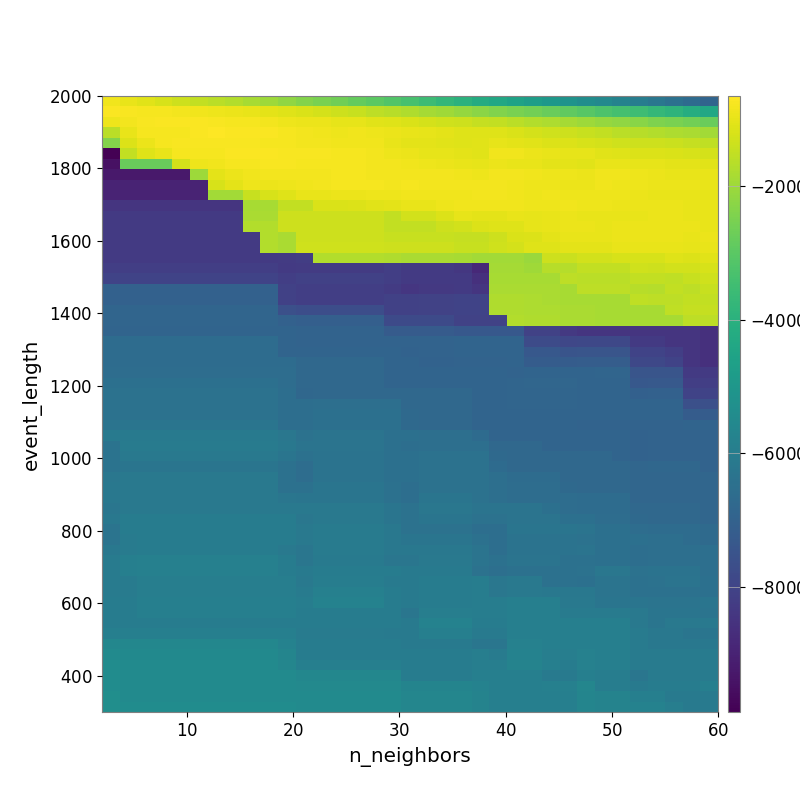

Data behind this chart, as committed beside it:
-8.437213074331772305e+02, -9.614213131924489062e+02, -1.051035039851260763e+03, -1.204153782155339741e+03, -1.355761981537027168e+03, -1.505299309296793808e+03, -1.612544277585871441e+03, -1.709285946479869608e+03, -1.843572907186433213e+03, -2.007110540399277170e+03, -2.199480400629038741e+03, -2.363507459419723091e+03, -2.514050954562986135e+03, -2.666286997951892317e+03, -2.816744237743061603e+03, -2.993395441669214961e+03, -3.146816151120474387e+03, -3.341406511805589162e+03, -3.534257810903276095e+03, -3.765764201108065208e+03, -3.965150104604814715e+03, -4.186171803936850665e+03, -4.363185974778122727e+03, -4.544254787858759300e+03
-7.015910723737910075e+02, -7.571972720672951027e+02, -7.851485090542547596e+02, -7.740573722967880030e+02, -8.201425907495242882e+02, -8.544418393635704660e+02, -8.937062901809202913e+02, -9.193162354377814154e+02, -9.589354689267120193e+02, -1.020496440065366983e+03, -1.105159101961433407e+03, -1.162893366630268702e+03, -1.249825491472437079e+03, -1.344037784733815442e+03, -1.417510078729499355e+03, -1.562962211351529049e+03, -1.655189497803094810e+03, -1.749115029546614096e+03, -1.878936820464443826e+03, -1.980451903647988956e+03, -2.111240802827993321e+03, -2.254965076874476836e+03, -2.391483810474346228e+03, -2.508915924131189968e+03
-8.889891583527348757e+02, -7.950809423274465644e+02, -7.414495759537210233e+02, -7.186719082723495831e+02, -6.871365077431792088e+02, -6.909888599472624264e+02, -7.256150627518896954e+02, -7.616203219506348887e+02, -7.652970910982909345e+02, -8.032568059172389212e+02, -8.851841162059125736e+02, -9.105297642079018487e+02, -9.377310447541816529e+02, -9.844357693718858400e+02, -1.002331645453592046e+03, -1.078050397945103214e+03, -1.114616590482517722e+03, -1.155485164016080262e+03, -1.250591418017251726e+03, -1.302454293734472230e+03, -1.368336515611423692e+03, -1.443762197883288536e+03, -1.508492323772380587e+03, -1.615574687325191462e+03
-1.601234225631675145e+03, -9.507876869324559266e+02, -7.838611655112362087e+02, -7.599130678768214011e+02, -7.593718223930438853e+02, -7.037530671439670868e+02, -6.501660002976854003e+02, -6.873607137720464380e+02, -6.889541239995048727e+02, -7.114364938343373979e+02, -7.896312507598634056e+02, -8.193821156815390623e+02, -8.530596391514844754e+02, -8.923089337380721418e+02, -8.521656995479717125e+02, -8.953090237924877783e+02, -9.289836781463844773e+02, -9.546522037008234065e+02, -9.897980249181769068e+02, -1.034722902037742642e+03, -1.084978240053472064e+03, -1.102147953583104481e+03, -1.109282914077102532e+03, -1.158272917687206927e+03
-2.349485585973282468e+03, -1.124269980981466688e+03, -9.267858835403086459e+02, -7.810737233666715156e+02, -7.505101955661120883e+02, -7.403090494888224384e+02, -7.579499764872596188e+02, -7.375056622956386718e+02, -7.465847128852032029e+02, -7.597257045011455148e+02, -7.943241255560551508e+02, -8.045077649032838281e+02, -8.218768843138842612e+02, -8.495880488232972994e+02, -8.376933586363295490e+02, -8.601517733421005687e+02, -9.635701436762512913e+02, -1.018433719332312535e+03, -1.028489403651916291e+03, -1.050948512583366664e+03, -1.083774644416517958e+03, -1.061852587968911848e+03, -9.764504071122385085e+02, -1.013148968236790552e+03
-9.878971905543108733e+03, -1.507500131361498006e+03, -1.086925055520374372e+03, -9.741246787799271942e+02, -7.704049231047296189e+02, -7.615042854990665546e+02, -7.623095071191411307e+02, -7.039946322910871004e+02, -7.024559131778361234e+02, -6.990836299202819646e+02, -7.387732710119178137e+02, -7.399742389843711408e+02, -7.455891969015672203e+02, -7.600506201763291756e+02, -7.759060333421114137e+02, -8.118437217930598990e+02, -8.723181303577719063e+02, -9.161189896647736077e+02, -9.817345935032333273e+02, -1.010039401760634632e+03, -1.022348550402103911e+03, -1.061713802469584380e+03, -8.416737511623219916e+02, -8.651360816071214686e+02
-9.466666160731640048e+03, -2.753740155880506791e+03, -2.753740155880506791e+03, -2.753740155880506791e+03, -1.227248407943896154e+03, -8.897416189543996552e+02, -8.567069274202269753e+02, -7.887755215693360924e+02, -7.617302364316420835e+02, -7.223073706564703116e+02, -7.582427286018407813e+02, -7.707833407416959517e+02, -7.772365239596675792e+02, -7.723783433857744285e+02, -7.803607380210701194e+02, -8.042276725998185611e+02, -8.140219364993489535e+02, -8.435099866502196164e+02, -8.787991995440683013e+02, -9.224237927427717523e+02, -9.437088402652345849e+02, -9.749992434048733685e+02, -9.100575836081227408e+02, -9.388526569957174388e+02
-9.244148545356778413e+03, -9.244148545356778413e+03, -9.244148545356778413e+03, -9.244148545356778413e+03, -9.244148545356778413e+03, -2.005280594850707757e+03, -1.016015504482806932e+03, -9.194318670218193574e+02, -8.414096046451364828e+02, -8.176568139052276365e+02, -8.147183314325387755e+02, -8.248164936312209647e+02, -8.248164936312209647e+02, -7.867902596917019764e+02, -7.879143099329729694e+02, -8.001971517593304952e+02, -8.102849854791909365e+02, -7.961384467955314221e+02, -8.014763457297354989e+02, -8.120525555200235885e+02, -8.506497126061208292e+02, -8.728933987178327243e+02, -8.012076334617762541e+02, -8.245948510586543989e+02
-8.961136676529125907e+03, -8.961136676529125907e+03, -8.961136676529125907e+03, -8.961136676529125907e+03, -8.961136676529125907e+03, -8.961136676529125907e+03, -1.207072972107899659e+03, -1.024834246295651610e+03, -8.913533734405067435e+02, -9.052340284111127175e+02, -8.882696300584362916e+02, -8.559157656614189591e+02, -8.206732390830757140e+02, -7.802651729393151072e+02, -7.776223421473132476e+02, -7.848595501025915837e+02, -7.997246618301394392e+02, -7.794565335199418996e+02, -8.013614255058478193e+02, -7.968498247329255264e+02, -8.127167482615893732e+02, -8.122042892541165884e+02, -8.135358459933731865e+02, -8.483551789260593523e+02
-8.961136676529125907e+03, -8.961136676529125907e+03, -8.961136676529125907e+03, -8.961136676529125907e+03, -8.961136676529125907e+03, -8.961136676529125907e+03, -1.940610199591792934e+03, -1.940610199591792934e+03, -1.440144618521114353e+03, -1.199852815397648556e+03, -1.095585523357959119e+03, -9.514974083232551720e+02, -9.514974083232551720e+02, -9.287117414846800330e+02, -9.115660998741541334e+02, -8.949715671301793236e+02, -8.949715671301793236e+02, -8.365543282581475069e+02, -8.359119839788050967e+02, -8.359119839788050967e+02, -8.386187485218378015e+02, -8.171698231382143831e+02, -8.175910541294574614e+02, -8.461714571407333096e+02
-8.453741665928944713e+03, -8.453741665928944713e+03, -8.453741665928944713e+03, -8.453741665928944713e+03, -8.453741665928944713e+03, -8.453741665928944713e+03, -8.453741665928944713e+03, -8.453741665928944713e+03, -1.867849618081293784e+03, -1.867849618081293784e+03, -1.509579107231048056e+03, -1.509579107231048056e+03, -1.184549975872467030e+03, -1.184549975872467030e+03, -1.122255966059706907e+03, -1.069479441391742967e+03, -1.019470614196860197e+03, -9.738734772835581452e+02, -9.505596901720144842e+02, -8.716321100726345321e+02, -8.639491429117247208e+02, -8.456880545416406676e+02, -8.410375691137491003e+02, -8.495262697349156724e+02
-8.317650090753944824e+03, -8.317650090753944824e+03, -8.317650090753944824e+03, -8.317650090753944824e+03, -8.317650090753944824e+03, -8.317650090753944824e+03, -8.317650090753944824e+03, -8.317650090753944824e+03, -1.835870435685861594e+03, -1.835870435685861594e+03, -1.368636225507984591e+03, -1.368636225507984591e+03, -1.368636225507984591e+03, -1.368636225507984591e+03, -1.368636225507984591e+03, -1.368636225507984591e+03, -1.486253096475777738e+03, -1.288993873773591304e+03, -1.288993873773591304e+03, -1.142172723977476153e+03, -1.008600796275277389e+03, -1.023003535671639838e+03, -1.023003535671639838e+03, -9.649086484605390979e+02
-8.315016445354147436e+03, -8.315016445354147436e+03, -8.315016445354147436e+03, -8.315016445354147436e+03, -8.315016445354147436e+03, -8.315016445354147436e+03, -8.315016445354147436e+03, -8.315016445354147436e+03, -1.712672484468055472e+03, -1.712672484468055472e+03, -1.346990091156868402e+03, -1.368636225507984591e+03, -1.368636225507984591e+03, -1.368636225507984591e+03, -1.368636225507984591e+03, -1.368636225507984591e+03, -1.486253096475777738e+03, -1.509579107231048056e+03, -1.509579107231048056e+03, -1.357631965915805495e+03, -1.279200288799197324e+03, -1.144472102783659693e+03, -1.114606547067097836e+03, -1.114606547067097836e+03
-8.315016445354147436e+03, -8.315016445354147436e+03, -8.315016445354147436e+03, -8.315016445354147436e+03, -8.315016445354147436e+03, -8.315016445354147436e+03, -8.315016445354147436e+03, -8.315016445354147436e+03, -8.315016445354147436e+03, -1.712672484468055472e+03, -1.838084167336145129e+03, -1.345444594377268686e+03, -1.345444594377268686e+03, -1.345444594377268686e+03, -1.345444594377268686e+03, -1.345444594377268686e+03, -1.415301379838750108e+03, -1.438266623265559474e+03, -1.438266623265559474e+03, -1.438266623265559474e+03, -1.462005737634023717e+03, -1.462005737634023717e+03, -1.344642654618111919e+03, -1.172600597023008277e+03
-8.315016445354147436e+03, -8.315016445354147436e+03, -8.315016445354147436e+03, -8.315016445354147436e+03, -8.315016445354147436e+03, -8.315016445354147436e+03, -8.315016445354147436e+03, -8.315016445354147436e+03, -8.315016445354147436e+03, -1.712672484468055472e+03, -1.806261933014846136e+03, -1.322716394815084641e+03, -1.322716394815084641e+03, -1.322716394815084641e+03, -1.322716394815084641e+03, -1.322716394815084641e+03, -1.345610376985056291e+03, -1.368468155961654702e+03, -1.368468155961654702e+03, -1.368468155961654702e+03, -1.415345357956631005e+03, -1.438925315401199896e+03, -1.324107235546074662e+03, -1.227332819260898304e+03
-8.315016445354147436e+03, -8.315016445354147436e+03, -8.315016445354147436e+03, -8.315016445354147436e+03, -8.315016445354147436e+03, -8.315016445354147436e+03, -8.315016445354147436e+03, -8.315016445354147436e+03, -8.315016445354147436e+03, -8.315016445354147436e+03, -8.263360181901887699e+03, -8.215915740502257904e+03, -1.718033617307029090e+03, -1.718033617307029090e+03, -1.718033617307029090e+03, -1.718033617307029090e+03, -1.748229036268963227e+03, -1.810204749922329029e+03, -1.810204749922329029e+03, -1.810204749922329029e+03, -1.873140689581205152e+03, -1.937119820465522025e+03, -1.937119820465522025e+03, -1.937119820465522025e+03
-8.159879977920933015e+03, -8.159879977920933015e+03, -8.159879977920933015e+03, -8.159879977920933015e+03, -8.159879977920933015e+03, -8.159879977920933015e+03, -8.159879977920933015e+03, -8.159879977920933015e+03, -8.159879977920933015e+03, -8.159879977920933015e+03, -8.315016445354147436e+03, -8.264235344209213508e+03, -8.264235344209213508e+03, -8.264235344209213508e+03, -8.264235344209213508e+03, -8.264235344209213508e+03, -8.175158549829000549e+03, -8.310870810300881203e+03, -8.310870810300881203e+03, -8.310870810300881203e+03, -8.389861933875023169e+03, -8.823686875209245045e+03, -1.905277085638385870e+03, -1.905277085638385870e+03
-8.006269193391608496e+03, -8.006269193391608496e+03, -8.006269193391608496e+03, -8.006269193391608496e+03, -8.006269193391608496e+03, -8.006269193391608496e+03, -8.006269193391608496e+03, -8.006269193391608496e+03, -8.006269193391608496e+03, -8.006269193391608496e+03, -8.159879977920933015e+03, -8.111783722079194376e+03, -8.111783722079194376e+03, -8.111783722079194376e+03, -8.111783722079194376e+03, -8.111783722079194376e+03, -8.175158549829000549e+03, -8.310870810300881203e+03, -8.310870810300881203e+03, -8.310870810300881203e+03, -8.310870810300881203e+03, -8.596900884708918966e+03, -1.841859627839277891e+03, -1.841859627839277891e+03
-7.028330712551445686e+03, -7.028330712551445686e+03, -7.028330712551445686e+03, -7.028330712551445686e+03, -7.028330712551445686e+03, -7.028330712551445686e+03, -7.028330712551445686e+03, -7.028330712551445686e+03, -7.028330712551445686e+03, -7.028330712551445686e+03, -8.091515120723312975e+03, -8.159879977920933015e+03, -8.159879977920933015e+03, -8.159879977920933015e+03, -8.159879977920933015e+03, -8.159879977920933015e+03, -8.263360181901887699e+03, -8.402982942870305124e+03, -8.354729285414623519e+03, -8.354729285414623519e+03, -8.310870810300881203e+03, -8.453741665928944713e+03, -1.810539731423835292e+03, -1.810539731423835292e+03
-7.028330712551445686e+03, -7.028330712551445686e+03, -7.028330712551445686e+03, -7.028330712551445686e+03, -7.028330712551445686e+03, -7.028330712551445686e+03, -7.028330712551445686e+03, -7.028330712551445686e+03, -7.028330712551445686e+03, -7.028330712551445686e+03, -8.091515120723312975e+03, -8.159879977920933015e+03, -8.159879977920933015e+03, -8.159879977920933015e+03, -8.159879977920933015e+03, -8.159879977920933015e+03, -8.111286679933396044e+03, -8.111286679933396044e+03, -8.066336610794201988e+03, -8.066336610794201988e+03, -8.028289097962778214e+03, -8.028289097962778214e+03, -1.747923868577276608e+03, -1.747923868577276608e+03
-6.880543026059870499e+03, -6.880543026059870499e+03, -6.880543026059870499e+03, -6.880543026059870499e+03, -6.880543026059870499e+03, -6.880543026059870499e+03, -6.880543026059870499e+03, -6.880543026059870499e+03, -6.880543026059870499e+03, -6.880543026059870499e+03, -7.629312304423603564e+03, -7.699579194438774721e+03, -7.699579194438774721e+03, -7.699579194438774721e+03, -7.699579194438774721e+03, -7.699579194438774721e+03, -8.111286679933396044e+03, -8.111286679933396044e+03, -8.066336610794201988e+03, -8.066336610794201988e+03, -8.028289097962778214e+03, -8.028289097962778214e+03, -1.747923868577276608e+03, -1.747923868577276608e+03
-6.873605720306747571e+03, -6.873605720306747571e+03, -6.873605720306747571e+03, -6.873605720306747571e+03, -6.873605720306747571e+03, -6.873605720306747571e+03, -6.873605720306747571e+03, -6.873605720306747571e+03, -6.873605720306747571e+03, -6.873605720306747571e+03, -7.027931732846099294e+03, -7.100771543171214034e+03, -7.100771543171214034e+03, -7.100771543171214034e+03, -7.100771543171214034e+03, -7.100771543171214034e+03, -7.809435880955666107e+03, -7.809435880955666107e+03, -7.809435880955666107e+03, -7.809435880955666107e+03, -8.070552030900573300e+03, -8.070552030900573300e+03, -8.070552030900573300e+03, -1.717270473454053217e+03
-6.897873175922381051e+03, -6.897873175922381051e+03, -6.897873175922381051e+03, -6.897873175922381051e+03, -6.897873175922381051e+03, -6.897873175922381051e+03, -6.897873175922381051e+03, -6.897873175922381051e+03, -6.897873175922381051e+03, -6.897873175922381051e+03, -6.904357175943407128e+03, -6.954107206955471156e+03, -6.954107206955471156e+03, -6.954107206955471156e+03, -6.954107206955471156e+03, -6.954107206955471156e+03, -7.217009709685827147e+03, -7.217009709685827147e+03, -7.217009709685827147e+03, -7.217009709685827147e+03, -7.335199358156055496e+03, -7.335199358156055496e+03, -7.335199358156055496e+03, -7.335199358156055496e+03
-6.620415982466863170e+03, -6.620415982466863170e+03, -6.620415982466863170e+03, -6.620415982466863170e+03, -6.620415982466863170e+03, -6.620415982466863170e+03, -6.620415982466863170e+03, -6.620415982466863170e+03, -6.620415982466863170e+03, -6.620415982466863170e+03, -6.904357175943407128e+03, -6.954107206955471156e+03, -6.954107206955471156e+03, -6.954107206955471156e+03, -6.954107206955471156e+03, -6.954107206955471156e+03, -6.926721498097163931e+03, -6.926721498097163931e+03, -6.926721498097163931e+03, -6.926721498097163931e+03, -6.906041998471693660e+03, -6.906041998471693660e+03, -6.906041998471693660e+03, -6.906041998471693660e+03
-6.620415982466863170e+03, -6.620415982466863170e+03, -6.620415982466863170e+03, -6.620415982466863170e+03, -6.620415982466863170e+03, -6.620415982466863170e+03, -6.620415982466863170e+03, -6.620415982466863170e+03, -6.620415982466863170e+03, -6.620415982466863170e+03, -6.904357175943407128e+03, -6.904357175943407128e+03, -6.904357175943407128e+03, -6.904357175943407128e+03, -6.904357175943407128e+03, -6.904357175943407128e+03, -6.904357175943407128e+03, -6.973202727999267154e+03, -6.954107206955471156e+03, -6.954107206955471156e+03, -6.906041998471693660e+03, -6.906041998471693660e+03, -6.906041998471693660e+03, -6.906041998471693660e+03
-6.613529088900590068e+03, -6.620415982466863170e+03, -6.620415982466863170e+03, -6.620415982466863170e+03, -6.620415982466863170e+03, -6.620415982466863170e+03, -6.620415982466863170e+03, -6.620415982466863170e+03, -6.620415982466863170e+03, -6.620415982466863170e+03, -6.620415982466863170e+03, -6.747964883341194763e+03, -6.747964883341194763e+03, -6.747964883341194763e+03, -6.747964883341194763e+03, -6.747964883341194763e+03, -6.904357175943407128e+03, -6.904357175943407128e+03, -6.973202727999267154e+03, -6.973202727999267154e+03, -6.939908845934526653e+03, -6.939908845934526653e+03, -6.939908845934526653e+03, -6.922500583490267672e+03
-6.590696915477664334e+03, -6.591997765784561125e+03, -6.591997765784561125e+03, -6.591997765784561125e+03, -6.591997765784561125e+03, -6.591997765784561125e+03, -6.591997765784561125e+03, -6.591997765784561125e+03, -6.591997765784561125e+03, -6.591997765784561125e+03, -6.591997765784561125e+03, -6.747964883341194763e+03, -6.747964883341194763e+03, -6.747964883341194763e+03, -6.747964883341194763e+03, -6.747964883341194763e+03, -6.897873175922381051e+03, -6.897873175922381051e+03, -6.897873175922381051e+03, -6.897873175922381051e+03, -6.897873175922381051e+03, -6.904357175943407128e+03, -6.904357175943407128e+03, -6.954107206955471156e+03
-6.476599480094103455e+03, -6.470549329284546729e+03, -6.470549329284546729e+03, -6.470549329284546729e+03, -6.470549329284546729e+03, -6.470549329284546729e+03, -6.470549329284546729e+03, -6.470549329284546729e+03, -6.470549329284546729e+03, -6.470549329284546729e+03, -6.591997765784561125e+03, -6.747964883341194763e+03, -6.747964883341194763e+03, -6.747964883341194763e+03, -6.747964883341194763e+03, -6.747964883341194763e+03, -6.897873175922381051e+03, -6.897873175922381051e+03, -6.897873175922381051e+03, -6.897873175922381051e+03, -6.897873175922381051e+03, -6.897873175922381051e+03, -6.897873175922381051e+03, -6.873605720306747571e+03
-6.403931269247212185e+03, -6.403100132957880305e+03, -6.403100132957880305e+03, -6.403100132957880305e+03, -6.403100132957880305e+03, -6.403100132957880305e+03, -6.403100132957880305e+03, -6.403100132957880305e+03, -6.403100132957880305e+03, -6.403100132957880305e+03, -6.529370763846704904e+03, -6.797123847600548288e+03, -6.747964883341194763e+03, -6.747964883341194763e+03, -6.747964883341194763e+03, -6.747964883341194763e+03, -6.747964883341194763e+03, -6.747964883341194763e+03, -6.747964883341194763e+03, -6.747964883341194763e+03, -6.747964883341194763e+03, -6.897873175922381051e+03, -6.897873175922381051e+03, -6.873605720306747571e+03
-6.412608151212740268e+03, -6.410644416358377384e+03, -6.410644416358377384e+03, -6.410644416358377384e+03, -6.410644416358377384e+03, -6.410644416358377384e+03, -6.410644416358377384e+03, -6.410644416358377384e+03, -6.410644416358377384e+03, -6.410644416358377384e+03, -6.540379943758776790e+03, -6.545885552531209214e+03, -6.495616008136007622e+03, -6.495616008136007622e+03, -6.495616008136007622e+03, -6.495616008136007622e+03, -6.495616008136007622e+03, -6.747964883341194763e+03, -6.747964883341194763e+03, -6.747964883341194763e+03, -6.747964883341194763e+03, -6.897873175922381051e+03, -6.897873175922381051e+03, -6.873605720306747571e+03
-6.412608151212740268e+03, -6.410644416358377384e+03, -6.410644416358377384e+03, -6.410644416358377384e+03, -6.410644416358377384e+03, -6.410644416358377384e+03, -6.410644416358377384e+03, -6.410644416358377384e+03, -6.410644416358377384e+03, -6.410644416358377384e+03, -6.540379943758776790e+03, -6.529370763846704904e+03, -6.468172872678641397e+03, -6.468172872678641397e+03, -6.468172872678641397e+03, -6.468172872678641397e+03, -6.468172872678641397e+03, -6.718734957337187552e+03, -6.747964883341194763e+03, -6.747964883341194763e+03, -6.747964883341194763e+03, -6.897873175922381051e+03, -6.897873175922381051e+03, -6.897873175922381051e+03
-6.317029241296728287e+03, -6.300391705294992789e+03, -6.300391705294992789e+03, -6.300391705294992789e+03, -6.300391705294992789e+03, -6.300391705294992789e+03, -6.300391705294992789e+03, -6.300391705294992789e+03, -6.300391705294992789e+03, -6.300391705294992789e+03, -6.540379943758776790e+03, -6.529370763846704904e+03, -6.468172872678641397e+03, -6.468172872678641397e+03, -6.468172872678641397e+03, -6.468172872678641397e+03, -6.468172872678641397e+03, -6.718734957337187552e+03, -6.747964883341194763e+03, -6.747964883341194763e+03, -6.747964883341194763e+03, -6.897873175922381051e+03, -6.897873175922381051e+03, -6.897873175922381051e+03
-6.109023695726601545e+03, -6.115743153896488366e+03, -6.115743153896488366e+03, -6.115743153896488366e+03, -6.115743153896488366e+03, -6.115743153896488366e+03, -6.115743153896488366e+03, -6.115743153896488366e+03, -6.115743153896488366e+03, -6.115743153896488366e+03, -6.229667896305769318e+03, -6.403100132957880305e+03, -6.346051804834798531e+03, -6.346051804834798531e+03, -6.346051804834798531e+03, -6.346051804834798531e+03, -6.468172872678641397e+03, -6.468172872678641397e+03, -6.495616008136007622e+03, -6.495616008136007622e+03, -6.495616008136007622e+03, -6.644766795859733975e+03, -6.897873175922381051e+03, -6.897873175922381051e+03
-6.347242845828852296e+03, -6.039564382090862637e+03, -6.039564382090862637e+03, -6.039564382090862637e+03, -6.039564382090862637e+03, -6.039564382090862637e+03, -6.039564382090862637e+03, -6.039564382090862637e+03, -6.039564382090862637e+03, -6.039564382090862637e+03, -6.182889651166013209e+03, -6.339338301388792388e+03, -6.339338301388792388e+03, -6.339338301388792388e+03, -6.339338301388792388e+03, -6.339338301388792388e+03, -6.467716101837842871e+03, -6.529370763846704904e+03, -6.495616008136007622e+03, -6.495616008136007622e+03, -6.495616008136007622e+03, -6.495616008136007622e+03, -6.747964883341194763e+03, -6.747964883341194763e+03
-6.347242845828852296e+03, -6.144686040956637953e+03, -6.144686040956637953e+03, -6.144686040956637953e+03, -6.144686040956637953e+03, -6.144686040956637953e+03, -6.144686040956637953e+03, -6.144686040956637953e+03, -6.144686040956637953e+03, -6.144686040956637953e+03, -6.291053244278516104e+03, -6.446787811889310433e+03, -6.353435027654496480e+03, -6.353435027654496480e+03, -6.353435027654496480e+03, -6.353435027654496480e+03, -6.485498159418328214e+03, -6.485498159418328214e+03, -6.399205436205061233e+03, -6.399205436205061233e+03, -6.399205436205061233e+03, -6.399205436205061233e+03, -6.718734957337187552e+03, -6.747964883341194763e+03
-6.347242845828852296e+03, -6.295463697425951977e+03, -6.295463697425951977e+03, -6.295463697425951977e+03, -6.295463697425951977e+03, -6.295463697425951977e+03, -6.295463697425951977e+03, -6.295463697425951977e+03, -6.295463697425951977e+03, -6.295463697425951977e+03, -6.420031791146934665e+03, -6.578919428142201468e+03, -6.353435027654496480e+03, -6.353435027654496480e+03, -6.353435027654496480e+03, -6.353435027654496480e+03, -6.485498159418328214e+03, -6.485498159418328214e+03, -6.399205436205061233e+03, -6.399205436205061233e+03, -6.399205436205061233e+03, -6.399205436205061233e+03, -6.647464379288112468e+03, -6.747964883341194763e+03
-6.204858200970192229e+03, -6.148402001043767086e+03, -6.148402001043767086e+03, -6.148402001043767086e+03, -6.148402001043767086e+03, -6.148402001043767086e+03, -6.148402001043767086e+03, -6.148402001043767086e+03, -6.148402001043767086e+03, -6.148402001043767086e+03, -6.420031791146934665e+03, -6.578919428142201468e+03, -6.353435027654496480e+03, -6.353435027654496480e+03, -6.353435027654496480e+03, -6.353435027654496480e+03, -6.485498159418328214e+03, -6.485498159418328214e+03, -6.399205436205061233e+03, -6.399205436205061233e+03, -6.399205436205061233e+03, -6.399205436205061233e+03, -6.521820489747750798e+03, -6.620415982466863170e+03
-6.172009598394402019e+03, -6.156900301442131422e+03, -6.148402001043767086e+03, -6.148402001043767086e+03, -6.148402001043767086e+03, -6.148402001043767086e+03, -6.148402001043767086e+03, -6.148402001043767086e+03, -6.148402001043767086e+03, -6.148402001043767086e+03, -6.420031791146934665e+03, -6.444043860593495083e+03, -6.297928073240844242e+03, -6.297928073240844242e+03, -6.297928073240844242e+03, -6.297928073240844242e+03, -6.439507451230464540e+03, -6.558096602276812519e+03, -6.399205436205061233e+03, -6.399205436205061233e+03, -6.399205436205061233e+03, -6.399205436205061233e+03, -6.521820489747750798e+03, -6.591997765784561125e+03
-6.172009598394402019e+03, -6.156900301442131422e+03, -6.148402001043767086e+03, -6.148402001043767086e+03, -6.148402001043767086e+03, -6.148402001043767086e+03, -6.148402001043767086e+03, -6.148402001043767086e+03, -6.148402001043767086e+03, -6.148402001043767086e+03, -6.271493908723588902e+03, -6.294752200590084612e+03, -6.294752200590084612e+03, -6.294752200590084612e+03, -6.294752200590084612e+03, -6.294752200590084612e+03, -6.444043860593495083e+03, -6.559860003075225904e+03, -6.275224602111118656e+03, -6.275224602111118656e+03, -6.275224602111118656e+03, -6.399205436205061233e+03, -6.521820489747750798e+03, -6.591997765784561125e+03
-6.267052349945533024e+03, -6.156900301442131422e+03, -6.148402001043767086e+03, -6.148402001043767086e+03, -6.148402001043767086e+03, -6.148402001043767086e+03, -6.148402001043767086e+03, -6.148402001043767086e+03, -6.148402001043767086e+03, -6.148402001043767086e+03, -6.148402001043767086e+03, -6.148402001043767086e+03, -6.148402001043767086e+03, -6.148402001043767086e+03, -6.148402001043767086e+03, -6.148402001043767086e+03, -6.294752200590084612e+03, -6.411834175025852346e+03, -6.210236574395922617e+03, -6.210236574395922617e+03, -6.210236574395922617e+03, -6.339338301388792388e+03, -6.339338301388792388e+03, -6.346051804834798531e+03
-6.176501829766669289e+03, -6.018205337038832113e+03, -6.013318369892834198e+03, -6.013318369892834198e+03, -6.013318369892834198e+03, -6.013318369892834198e+03, -6.013318369892834198e+03, -6.013318369892834198e+03, -6.013318369892834198e+03, -6.013318369892834198e+03, -6.013318369892834198e+03, -6.234047387111302669e+03, -6.148402001043767086e+03, -6.148402001043767086e+03, -6.148402001043767086e+03, -6.148402001043767086e+03, -6.294752200590084612e+03, -6.411834175025852346e+03, -6.280145550667723001e+03, -6.280145550667723001e+03, -6.280145550667723001e+03, -6.414059550867324106e+03, -6.414059550867324106e+03, -6.346051804834798531e+03
-6.337793819555852679e+03, -6.018205337038832113e+03, -6.013318369892834198e+03, -6.013318369892834198e+03, -6.013318369892834198e+03, -6.013318369892834198e+03, -6.013318369892834198e+03, -6.013318369892834198e+03, -6.013318369892834198e+03, -6.013318369892834198e+03, -6.013318369892834198e+03, -6.129884640833554840e+03, -6.037936273015779989e+03, -6.037936273015779989e+03, -6.037936273015779989e+03, -6.037936273015779989e+03, -6.189755816062259328e+03, -6.411834175025852346e+03, -6.411834175025852346e+03, -6.411834175025852346e+03, -6.411834175025852346e+03, -6.559860003075225904e+03, -6.559860003075225904e+03, -6.275224602111118656e+03
-6.337793819555852679e+03, -6.026222945765320219e+03, -6.018205337038832113e+03, -6.018205337038832113e+03, -6.018205337038832113e+03, -6.018205337038832113e+03, -6.018205337038832113e+03, -6.018205337038832113e+03, -6.018205337038832113e+03, -6.018205337038832113e+03, -6.018205337038832113e+03, -6.129884640833554840e+03, -6.037936273015779989e+03, -6.037936273015779989e+03, -6.037936273015779989e+03, -6.037936273015779989e+03, -6.189755816062259328e+03, -6.304640500370845984e+03, -6.304640500370845984e+03, -6.304640500370845984e+03, -6.304640500370845984e+03, -6.454205098449529032e+03, -6.559860003075225904e+03, -6.353435027654496480e+03
-6.183354812468758610e+03, -6.049779291858939359e+03, -5.985665291628621162e+03, -5.985665291628621162e+03, -5.985665291628621162e+03, -5.985665291628621162e+03, -5.985665291628621162e+03, -5.985665291628621162e+03, -5.985665291628621162e+03, -5.985665291628621162e+03, -6.142930688520332296e+03, -6.256737531839457915e+03, -6.042591162411199548e+03, -6.042591162411199548e+03, -6.042591162411199548e+03, -6.042591162411199548e+03, -6.189755816062259328e+03, -6.189755816062259328e+03, -6.189755816062259328e+03, -6.189755816062259328e+03, -6.189755816062259328e+03, -6.340639350553133227e+03, -6.559860003075225904e+03, -6.353435027654496480e+03
-6.034519984369300801e+03, -5.909180326115063508e+03, -5.856078980737407619e+03, -5.856078980737407619e+03, -5.856078980737407619e+03, -5.856078980737407619e+03, -5.856078980737407619e+03, -5.856078980737407619e+03, -5.856078980737407619e+03, -5.856078980737407619e+03, -6.015274931491764619e+03, -6.256737531839457915e+03, -6.123036830363387708e+03, -6.123036830363387708e+03, -6.123036830363387708e+03, -6.123036830363387708e+03, -6.245216592038196723e+03, -6.245216592038196723e+03, -6.163203634031257934e+03, -6.163203634031257934e+03, -6.163203634031257934e+03, -6.340639350553133227e+03, -6.444043860593495083e+03, -6.331448373070433263e+03
-6.034519984369300801e+03, -5.909180326115063508e+03, -5.856078980737407619e+03, -5.856078980737407619e+03, -5.856078980737407619e+03, -5.856078980737407619e+03, -5.856078980737407619e+03, -5.856078980737407619e+03, -5.856078980737407619e+03, -5.856078980737407619e+03, -6.015274931491764619e+03, -6.126154217532245639e+03, -5.988053392824300317e+03, -5.988053392824300317e+03, -5.988053392824300317e+03, -5.988053392824300317e+03, -5.988053392824300317e+03, -6.123036830363387708e+03, -6.123036830363387708e+03, -6.123036830363387708e+03, -6.123036830363387708e+03, -6.401843877078234982e+03, -6.501812867051515241e+03, -6.420031791146934665e+03
-6.053628793740636866e+03, -6.040336471525355591e+03, -5.941398107414097467e+03, -5.941398107414097467e+03, -5.941398107414097467e+03, -5.941398107414097467e+03, -5.941398107414097467e+03, -5.941398107414097467e+03, -5.941398107414097467e+03, -5.941398107414097467e+03, -5.941398107414097467e+03, -6.143894992769113742e+03, -5.969375510616709107e+03, -5.969375510616709107e+03, -5.969375510616709107e+03, -5.969375510616709107e+03, -6.126154217532245639e+03, -6.126154217532245639e+03, -5.988053392824300317e+03, -5.988053392824300317e+03, -5.988053392824300317e+03, -5.984262211100641252e+03, -6.219110585812545651e+03, -6.148402001043767086e+03
-6.053628793740636866e+03, -6.040336471525355591e+03, -5.941398107414097467e+03, -5.941398107414097467e+03, -5.941398107414097467e+03, -5.941398107414097467e+03, -5.941398107414097467e+03, -5.941398107414097467e+03, -5.941398107414097467e+03, -5.941398107414097467e+03, -5.941398107414097467e+03, -6.042005391512309870e+03, -5.856078980737407619e+03, -5.856078980737407619e+03, -5.856078980737407619e+03, -5.856078980737407619e+03, -6.015274931491764619e+03, -6.126154217532245639e+03, -5.988053392824300317e+03, -5.988053392824300317e+03, -5.988053392824300317e+03, -5.984262211100641252e+03, -6.219110585812545651e+03, -6.148402001043767086e+03
-6.020530429814707531e+03, -6.011519773208879087e+03, -5.910259479764687967e+03, -5.910259479764687967e+03, -5.910259479764687967e+03, -5.910259479764687967e+03, -5.910259479764687967e+03, -5.910259479764687967e+03, -5.910259479764687967e+03, -5.910259479764687967e+03, -5.910259479764687967e+03, -5.974347094148677570e+03, -5.788077649994921558e+03, -5.788077649994921558e+03, -5.788077649994921558e+03, -5.788077649994921558e+03, -6.015274931491764619e+03, -6.126154217532245639e+03, -5.988053392824300317e+03, -5.988053392824300317e+03, -5.988053392824300317e+03, -5.984262211100641252e+03, -5.984262211100641252e+03, -5.904699830591077443e+03
-6.020530429814707531e+03, -6.011519773208879087e+03, -5.910259479764687967e+03, -5.910259479764687967e+03, -5.910259479764687967e+03, -5.910259479764687967e+03, -5.910259479764687967e+03, -5.910259479764687967e+03, -5.910259479764687967e+03, -5.910259479764687967e+03, -5.910259479764687967e+03, -6.012108434978661535e+03, -6.012108434978661535e+03, -6.012108434978661535e+03, -6.012108434978661535e+03, -6.012108434978661535e+03, -6.012108434978661535e+03, -6.244572234897051203e+03, -5.922416057210360123e+03, -5.922416057210360123e+03, -5.922416057210360123e+03, -5.984262211100641252e+03, -5.984262211100641252e+03, -5.904699830591077443e+03
-6.020530429814707531e+03, -6.011519773208879087e+03, -6.011519773208879087e+03, -6.011519773208879087e+03, -6.011519773208879087e+03, -6.011519773208879087e+03, -6.011519773208879087e+03, -6.011519773208879087e+03, -6.011519773208879087e+03, -6.011519773208879087e+03, -6.011519773208879087e+03, -6.012108434978661535e+03, -6.012108434978661535e+03, -6.012108434978661535e+03, -6.012108434978661535e+03, -6.012108434978661535e+03, -6.012108434978661535e+03, -6.080327074503124095e+03, -5.775635721391645347e+03, -5.775635721391645347e+03, -5.775635721391645347e+03, -5.988053392824300317e+03, -5.988053392824300317e+03, -5.904934341726635466e+03
-5.891477604418822011e+03, -5.899799553489482605e+03, -5.899799553489482605e+03, -5.899799553489482605e+03, -5.899799553489482605e+03, -5.899799553489482605e+03, -5.899799553489482605e+03, -5.899799553489482605e+03, -5.899799553489482605e+03, -5.899799553489482605e+03, -5.899799553489482605e+03, -6.040336471525355591e+03, -6.040336471525355591e+03, -6.040336471525355591e+03, -6.040336471525355591e+03, -6.040336471525355591e+03, -6.091225818756503941e+03, -6.080327074503124095e+03, -5.905241068929103676e+03, -5.905241068929103676e+03, -5.905241068929103676e+03, -6.126154217532245639e+03, -6.126154217532245639e+03, -5.904934341726635466e+03
-5.592655259245414527e+03, -5.603972523826757424e+03, -5.603972523826757424e+03, -5.603972523826757424e+03, -5.603972523826757424e+03, -5.603972523826757424e+03, -5.603972523826757424e+03, -5.603972523826757424e+03, -5.603972523826757424e+03, -5.603972523826757424e+03, -5.787881865750069665e+03, -6.011519773208879087e+03, -6.011519773208879087e+03, -6.011519773208879087e+03, -6.011519773208879087e+03, -6.011519773208879087e+03, -6.011519773208879087e+03, -6.122574640099397584e+03, -6.122574640099397584e+03, -6.122574640099397584e+03, -6.122574640099397584e+03, -6.244572234897051203e+03, -6.244572234897051203e+03, -5.840691999608472543e+03
-5.456685856491973027e+03, -5.487573788095153759e+03, -5.487573788095153759e+03, -5.487573788095153759e+03, -5.487573788095153759e+03, -5.487573788095153759e+03, -5.487573788095153759e+03, -5.487573788095153759e+03, -5.487573788095153759e+03, -5.487573788095153759e+03, -5.675937115733495375e+03, -6.011519773208879087e+03, -6.011519773208879087e+03, -6.011519773208879087e+03, -6.011519773208879087e+03, -6.011519773208879087e+03, -6.011519773208879087e+03, -6.011519773208879087e+03, -6.011519773208879087e+03, -6.011519773208879087e+03, -6.011519773208879087e+03, -5.946846694572483102e+03, -6.044942517868194955e+03, -5.791548830458303200e+03
-5.405604507883959741e+03, -5.445774014990164687e+03, -5.445774014990164687e+03, -5.445774014990164687e+03, -5.445774014990164687e+03, -5.445774014990164687e+03, -5.445774014990164687e+03, -5.445774014990164687e+03, -5.445774014990164687e+03, -5.445774014990164687e+03, -5.641364735810640013e+03, -5.899799553489482605e+03, -5.899799553489482605e+03, -5.899799553489482605e+03, -5.899799553489482605e+03, -5.899799553489482605e+03, -5.899799553489482605e+03, -6.011519773208879087e+03, -6.011519773208879087e+03, -6.011519773208879087e+03, -6.011519773208879087e+03, -5.946846694572483102e+03, -5.946846694572483102e+03, -5.733550445649563699e+03
-5.405604507883959741e+03, -5.445774014990164687e+03, -5.445774014990164687e+03, -5.445774014990164687e+03, -5.445774014990164687e+03, -5.445774014990164687e+03, -5.445774014990164687e+03, -5.445774014990164687e+03, -5.445774014990164687e+03, -5.445774014990164687e+03, -5.445774014990164687e+03, -5.597212285879160845e+03, -5.597212285879160845e+03, -5.597212285879160845e+03, -5.597212285879160845e+03, -5.597212285879160845e+03, -5.597212285879160845e+03, -6.011519773208879087e+03, -6.011519773208879087e+03, -6.011519773208879087e+03, -6.011519773208879087e+03, -5.910259479764687967e+03, -5.910259479764687967e+03, -5.910259479764687967e+03
-5.405604507883959741e+03, -5.445774014990164687e+03, -5.445774014990164687e+03, -5.445774014990164687e+03, -5.445774014990164687e+03, -5.445774014990164687e+03, -5.445774014990164687e+03, -5.445774014990164687e+03, -5.445774014990164687e+03, -5.445774014990164687e+03, -5.445774014990164687e+03, -5.544162333303981541e+03, -5.544162333303981541e+03, -5.544162333303981541e+03, -5.544162333303981541e+03, -5.544162333303981541e+03, -5.544162333303981541e+03, -5.707152546985683330e+03, -5.707152546985683330e+03, -5.707152546985683330e+03, -5.707152546985683330e+03, -5.790766868271042767e+03, -5.910259479764687967e+03, -5.910259479764687967e+03
-5.300812328727850399e+03, -5.445774014990164687e+03, -5.445774014990164687e+03, -5.445774014990164687e+03, -5.445774014990164687e+03, -5.445774014990164687e+03, -5.445774014990164687e+03, -5.445774014990164687e+03, -5.445774014990164687e+03, -5.445774014990164687e+03, -5.445774014990164687e+03, -5.445774014990164687e+03, -5.445774014990164687e+03, -5.445774014990164687e+03, -5.445774014990164687e+03, -5.445774014990164687e+03, -5.445774014990164687e+03, -5.643933840995257015e+03, -5.643933840995257015e+03, -5.643933840995257015e+03, -5.643933840995257015e+03, -5.733808438021123038e+03, -5.910259479764687967e+03, -5.910259479764687967e+03
-5.300812328727850399e+03, -5.403242303754766908e+03, -5.407751914075020977e+03, -5.407751914075020977e+03, -5.407751914075020977e+03, -5.407751914075020977e+03, -5.407751914075020977e+03, -5.407751914075020977e+03, -5.407751914075020977e+03, -5.407751914075020977e+03, -5.407751914075020977e+03, -5.445774014990164687e+03, -5.445774014990164687e+03, -5.445774014990164687e+03, -5.445774014990164687e+03, -5.445774014990164687e+03, -5.445774014990164687e+03, -5.643933840995257015e+03, -5.643933840995257015e+03, -5.643933840995257015e+03, -5.643933840995257015e+03, -5.733808438021123038e+03, -5.910259479764687967e+03, -5.910259479764687967e+03
